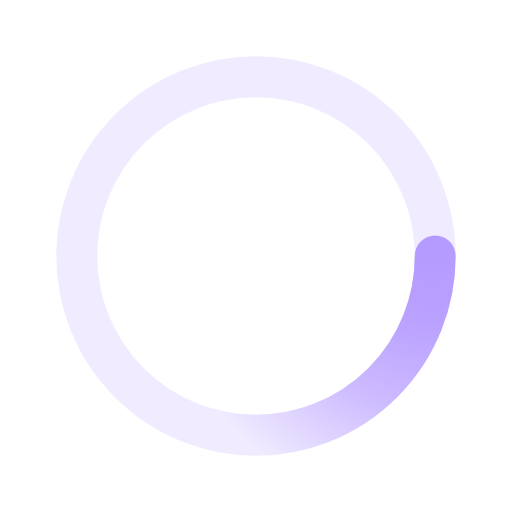
t = 0.00 s
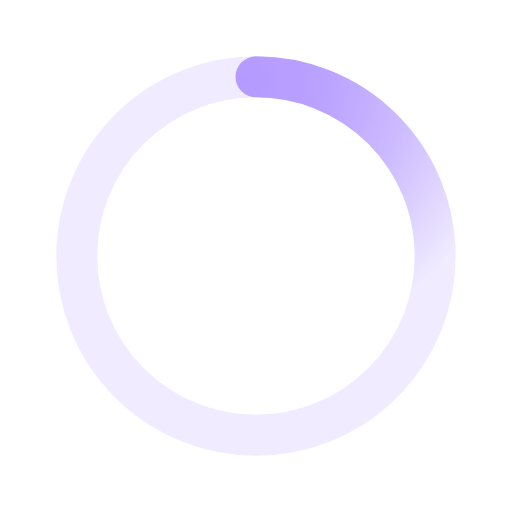
t = 0.50 s
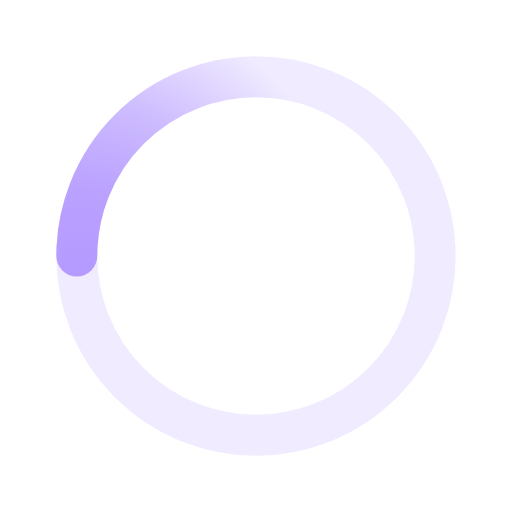
t = 1.00 s
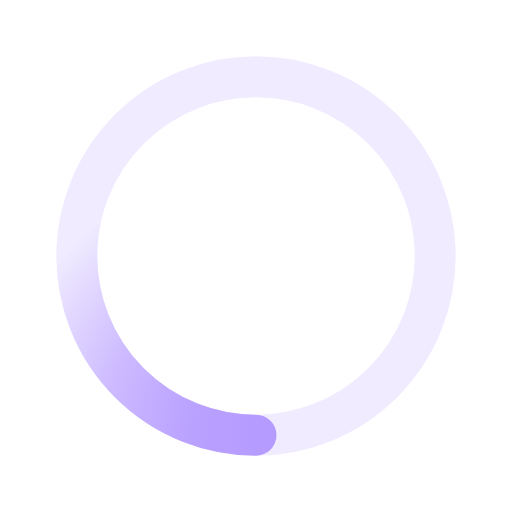
t = 1.50 s

The animated SVG that drew these frames (rendered in a browser with its animation timeline set to each time). Animation: 1 SMIL element (animateTransform=1); one cycle of 2.00 s, repeats indefinitely.

﻿<svg xmlns='http://www.w3.org/2000/svg' viewBox='0 0 200 200'><radialGradient id='a11' cx='.66' fx='.66' cy='.3125' fy='.3125' gradientTransform='scale(1.5)'><stop offset='0' stop-color='#B59AFF'></stop><stop offset='.3' stop-color='#B59AFF' stop-opacity='.9'></stop><stop offset='.6' stop-color='#B59AFF' stop-opacity='.6'></stop><stop offset='.8' stop-color='#B59AFF' stop-opacity='.3'></stop><stop offset='1' stop-color='#B59AFF' stop-opacity='0'></stop></radialGradient><circle transform-origin='center' fill='none' stroke='url(#a11)' stroke-width='16' stroke-linecap='round' stroke-dasharray='200 1000' stroke-dashoffset='0' cx='100' cy='100' r='70'><animateTransform type='rotate' attributeName='transform' calcMode='spline' dur='2' values='360;0' keyTimes='0;1' keySplines='0 0 1 1' repeatCount='indefinite'></animateTransform></circle><circle transform-origin='center' fill='none' opacity='.2' stroke='#B59AFF' stroke-width='16' stroke-linecap='round' cx='100' cy='100' r='70'></circle></svg>